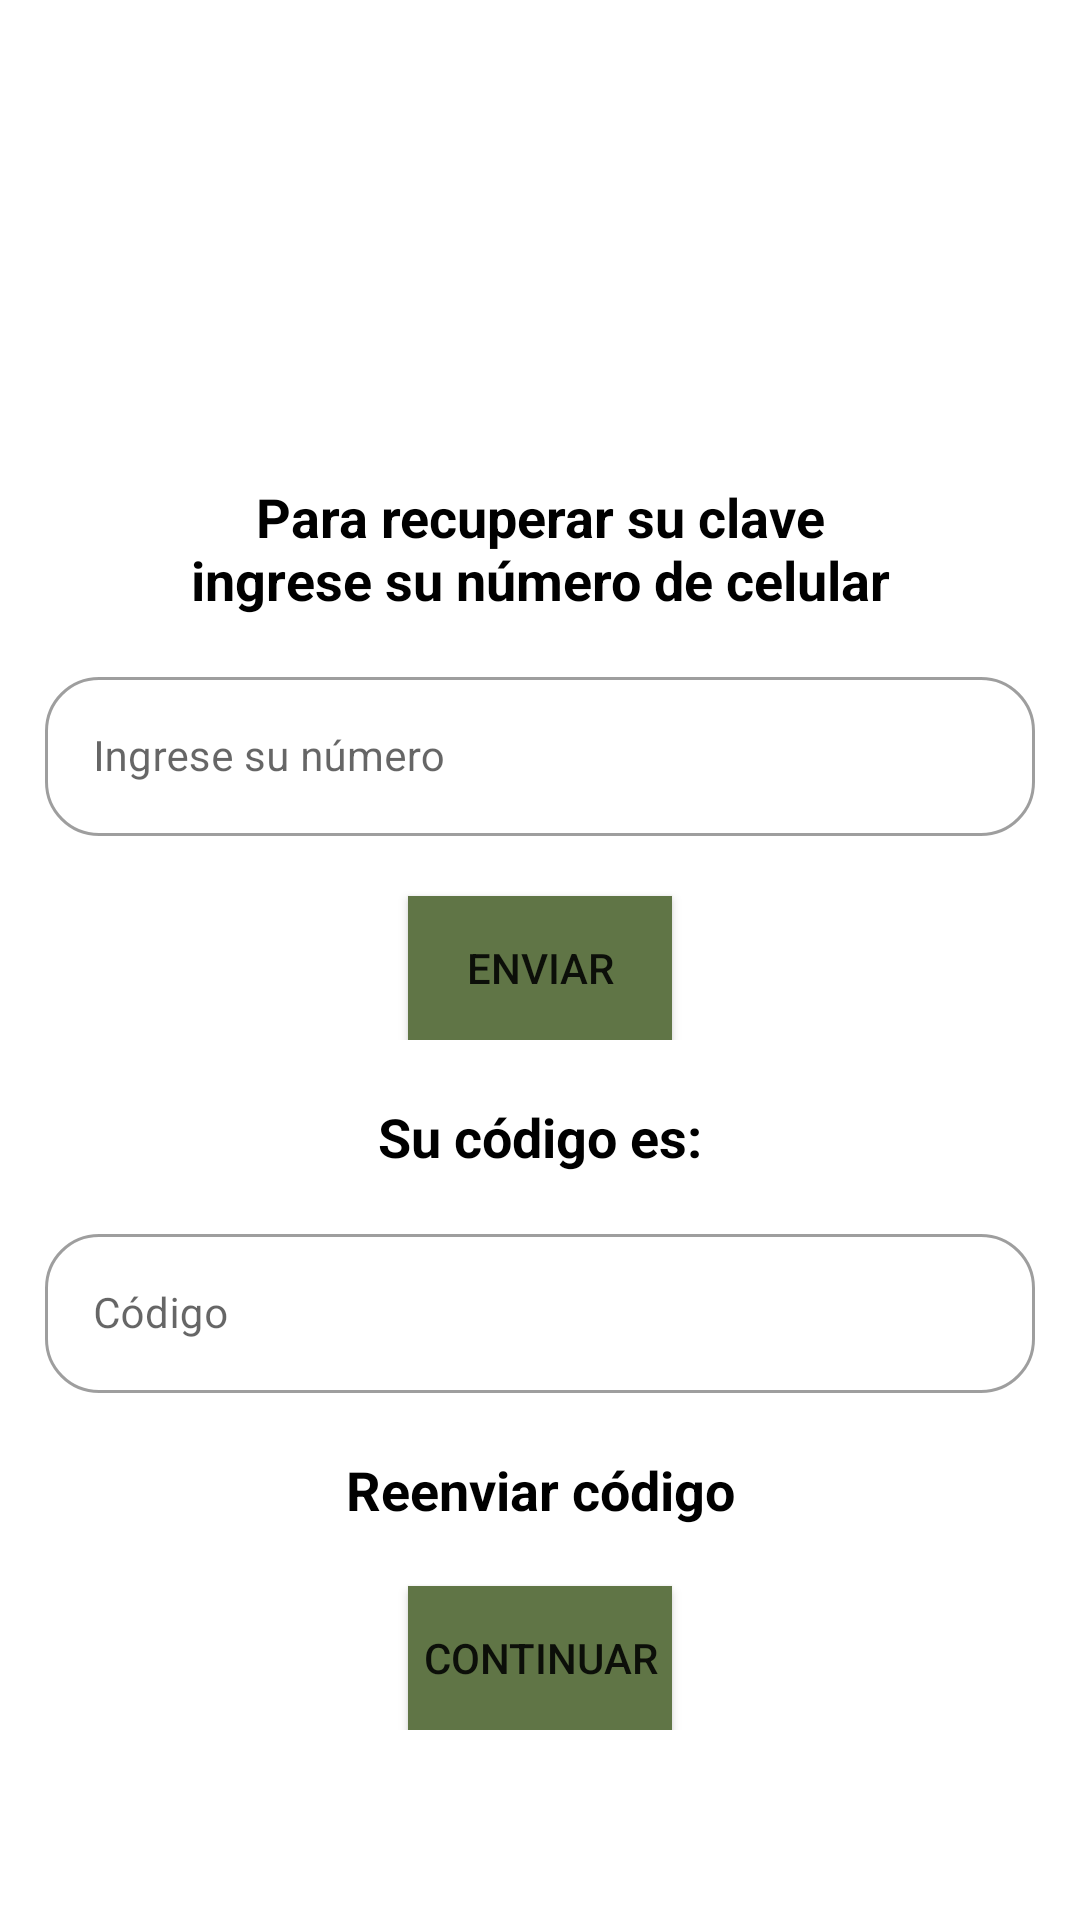

This screen was rendered from an Android layout file. Write that file and the resources it references.
<!-- AndroidManifest.xml: application theme Theme.GreenField -->
<!-- res/layout/activity_change_password.xml -->
<?xml version="1.0" encoding="utf-8"?>
<androidx.constraintlayout.widget.ConstraintLayout xmlns:android="http://schemas.android.com/apk/res/android"
    xmlns:app="http://schemas.android.com/apk/res-auto"
    xmlns:tools="http://schemas.android.com/tools"
    android:layout_width="match_parent"
    android:layout_height="match_parent"
    tools:context=".ChangePasswordActivity">
    <LinearLayout
        android:layout_width="match_parent"
        android:layout_height="match_parent"
        android:orientation="vertical"
        app:layout_constraintTop_toTopOf="parent"
        app:layout_constraintBottom_toBottomOf="parent"
        app:layout_constraintEnd_toEndOf="parent"
        app:layout_constraintStart_toStartOf="parent">
        <androidx.constraintlayout.widget.ConstraintLayout
            android:id="@+id/firstConstraintLayout"
            android:layout_width="match_parent"
            android:layout_height="wrap_content">
            <ImageView
                android:id="@+id/imageView3"
                android:layout_width="80dp"
                android:layout_height="100dp"
                android:layout_marginTop="40dp"
                android:backgroundTint="@color/colorPrimary"
                android:background="@drawable/ic_baseline_smartphone_24"
                app:layout_constraintEnd_toEndOf="parent"
                app:layout_constraintStart_toStartOf="parent"
                app:layout_constraintTop_toTopOf="parent" />

            <TextView
                android:id="@+id/textView3"
                android:layout_width="match_parent"
                android:layout_height="wrap_content"
                android:layout_marginStart="60dp"
                android:layout_marginEnd="60dp"
                android:layout_marginTop="20dp"
                android:gravity="center"
                android:textSize="18sp"
                android:textStyle="bold"
                android:textColor="@color/black"
                android:text="@string/para_recuperar_su_clave_ingrese_su_n_mero_de_celular"
                app:layout_constraintEnd_toEndOf="parent"
                app:layout_constraintStart_toStartOf="parent"
                app:layout_constraintTop_toBottomOf="@+id/imageView3" />


            <com.google.android.material.textfield.TextInputLayout
                android:id="@+id/textInputLayout"
                style="@style/AppTheme.BPayCustomTil"
                android:layout_width="match_parent"
                android:layout_height="wrap_content"
                android:layout_marginStart="15dp"
                android:layout_marginTop="15dp"
                android:layout_marginEnd="15dp"
                app:layout_constraintEnd_toEndOf="parent"
                app:layout_constraintStart_toStartOf="parent"
                app:layout_constraintTop_toBottomOf="@+id/textView3">

                <com.google.android.material.textfield.TextInputEditText
                    android:id="@+id/phoneEdittext"
                    android:layout_width="match_parent"
                    android:layout_height="wrap_content"
                    android:hint="@string/ingrese_su_n_mero"
                    android:inputType="number"
                    android:maxLength="9"
                    android:textSize="14sp" />
            </com.google.android.material.textfield.TextInputLayout>


            <Button
                android:id="@+id/sendButton"
                android:layout_width="wrap_content"
                android:layout_height="wrap_content"
                android:background="@color/colorPrimary"
                app:layout_constraintStart_toStartOf="parent"
                app:layout_constraintEnd_toEndOf="parent"
                android:layout_marginTop="20dp"
                app:layout_constraintTop_toBottomOf="@+id/textInputLayout"
                android:text="Enviar"
                app:layout_constraintCircleRadius="20dp" />

        </androidx.constraintlayout.widget.ConstraintLayout>
        <androidx.constraintlayout.widget.ConstraintLayout
            android:id="@+id/secondConstraintLayout"
            android:layout_width="match_parent"
            android:visibility="visible"
            android:layout_height="wrap_content">


            <TextView
                android:id="@+id/textView4"
                android:layout_width="match_parent"
                android:layout_height="wrap_content"
                android:layout_marginStart="60dp"
                android:layout_marginEnd="60dp"
                android:layout_marginTop="20dp"
                android:gravity="center"
                android:textSize="18sp"
                android:textStyle="bold"
                android:textColor="@color/black"
                android:text="Su código es:"
                app:layout_constraintEnd_toEndOf="parent"
                app:layout_constraintTop_toTopOf="parent"
                app:layout_constraintStart_toStartOf="parent" />



            <com.google.android.material.textfield.TextInputLayout
                android:id="@+id/textInputLayout2"
                style="@style/AppTheme.BPayCustomTil"
                android:layout_width="match_parent"
                android:layout_height="wrap_content"
                android:layout_marginStart="15dp"
                android:layout_marginTop="15dp"
                android:layout_marginEnd="15dp"
                app:layout_constraintTop_toBottomOf="@+id/textView4"
                app:layout_constraintEnd_toEndOf="parent"
                app:layout_constraintStart_toStartOf="parent">

                <com.google.android.material.textfield.TextInputEditText
                    android:id="@+id/codeEditText"
                    android:layout_width="match_parent"
                    android:layout_height="wrap_content"
                    android:hint="Código"
                    android:inputType="number"
                    android:textSize="14sp" />
            </com.google.android.material.textfield.TextInputLayout>


            <TextView
                android:id="@+id/resetTextView"
                android:layout_width="wrap_content"
                android:layout_height="wrap_content"
                android:layout_marginStart="60dp"
                android:layout_marginEnd="60dp"
                android:layout_marginTop="20dp"
                android:gravity="center"
                android:textSize="18sp"
                android:textStyle="bold"
                android:textColor="@color/black"
                android:text="Reenviar código"
                app:layout_constraintEnd_toEndOf="parent"
                app:layout_constraintTop_toBottomOf="@+id/textInputLayout2"
                app:layout_constraintStart_toStartOf="parent" />

            <Button
                android:id="@+id/continueButton"
                android:layout_width="wrap_content"
                android:layout_height="wrap_content"
                android:background="@color/colorPrimary"
                app:layout_constraintStart_toStartOf="parent"
                app:layout_constraintEnd_toEndOf="parent"
                android:layout_marginTop="20dp"
                app:layout_constraintTop_toBottomOf="@+id/resetTextView"
                android:text="Continuar"
                app:layout_constraintCircleRadius="20dp" />


        </androidx.constraintlayout.widget.ConstraintLayout>
    </LinearLayout>
</androidx.constraintlayout.widget.ConstraintLayout>
<!-- resources referenced by this layout -->
<resources>
  <color name="black">#FF000000</color>
  <color name="colorPrimary">#607546</color>
  <string name="ingrese_su_n_mero">Ingrese su número</string>
  <string name="para_recuperar_su_clave_ingrese_su_n_mero_de_celular">Para recuperar su clave ingrese su número de celular</string>
  <style name="AppTheme.BPayCustomTil" parent="@style/Widget.MaterialComponents.TextInputLayout.OutlinedBox">
          <item name="boxCornerRadiusTopStart">18dp</item>
          <item name="boxCornerRadiusTopEnd">18dp</item>
          <item name="boxCornerRadiusBottomStart">18dp</item>
          <item name="boxCornerRadiusBottomEnd">18dp</item>
          <item name="boxBackgroundColor">@color/background_sale_fragment_color</item>
          <item name="boxBackgroundMode">outline</item>
      </style>
  <style name="Theme.GreenField" parent="Theme.MaterialComponents.DayNight.DarkActionBar">
          
          <item name="colorPrimary">@color/purple_500</item>
          <item name="colorPrimaryVariant">@color/purple_700</item>
          <item name="colorOnPrimary">@color/white</item>
          
          <item name="colorSecondary">@color/teal_200</item>
          <item name="colorSecondaryVariant">@color/teal_700</item>
          <item name="colorOnSecondary">@color/black</item>
          
          <item name="android:statusBarColor" tools:targetApi="l">?attr/colorPrimaryVariant</item>
          
      </style>
  <color name="background_sale_fragment_color">#FFFFFF</color>
  <color name="purple_500">#FF6200EE</color>
  <color name="purple_700">#FF3700B3</color>
  <color name="white">#FFFFFFFF</color>
  <color name="teal_200">#FF03DAC5</color>
  <color name="teal_700">#FF018786</color>
</resources>
